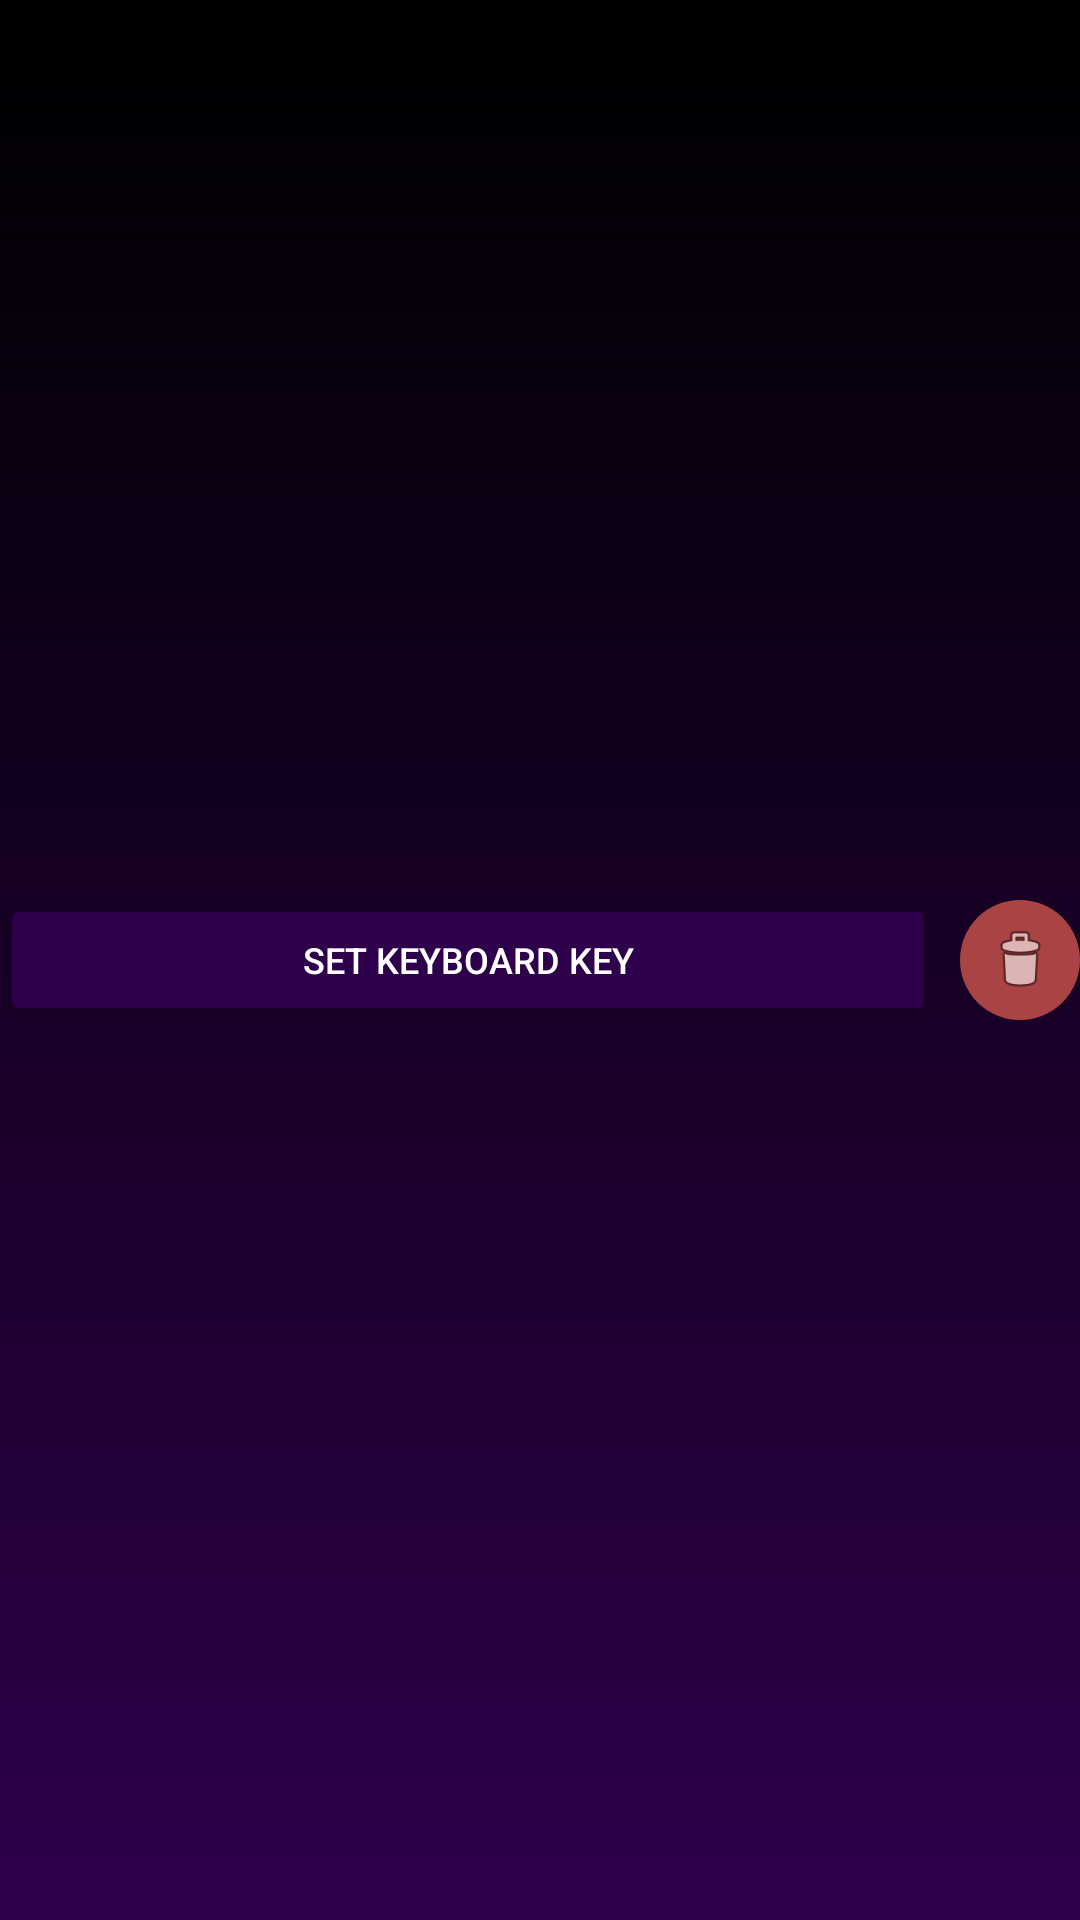

Write the Android layout XML for this screen, with the resource values it uses.
<!-- AndroidManifest.xml: application theme AppTheme -->
<!-- res/layout/kbd_key_row.xml -->
<?xml version="1.0" encoding="utf-8"?>
<LinearLayout xmlns:android="http://schemas.android.com/apk/res/android"
    android:layout_width="match_parent"
    android:layout_height="wrap_content"
    android:orientation="horizontal"
    android:gravity="center_vertical"
    android:layout_marginBottom="8dp">
    <Button
        android:id="@+id/setKeyboardButton"
        android:layout_width="0dp"
        android:layout_height="44dp"
        android:layout_weight="1"
        android:text="Set Keyboard Key"
        android:textSize="12sp"
        android:backgroundTint="@color/deep_purple"
        android:textColor="#FFFFFF" />
    <ImageButton
        android:id="@+id/delKbdButton"
        android:layout_width="40dp"
        android:layout_height="40dp"
        android:layout_marginStart="8dp"
        android:background="@drawable/addpcbuttonrounded"
        android:backgroundTint="#AA4444"
        android:src="@android:drawable/ic_menu_delete"
        android:scaleType="centerInside"
        android:padding="8dp" />
</LinearLayout>
<!-- resources referenced by this layout -->
<resources>
  <color name="deep_purple">#2E004B</color>
  <!-- drawable addpcbuttonrounded (drawable) -->
  <shape
      xmlns:android="http://schemas.android.com/apk/res/android"
      >
  
      <solid
          android:color="#6C3BAA"/>
  
      <corners
          android:radius="100dp"/>
  
  </shape>
  <style name="AppTheme" parent="AppBaseTheme">
          
          <item name="android:windowActionBar">false</item>
          <item name="android:windowNoTitle">true</item>
          <item name="android:windowBackground">@drawable/main_background_gradient</item>
          <item name="android:windowContentTransitions">true</item>
      </style>
  <style name="AppBaseTheme" parent="android:Theme">
          
          <item name="android:alertDialogTheme">@style/CustomAlertDialog</item>
      </style>
  <!-- drawable main_background_gradient (drawable) -->
  <?xml version="1.0" encoding="utf-8"?>
  <shape xmlns:android="http://schemas.android.com/apk/res/android">
      <gradient
          android:startColor="#000000"
          android:endColor="#2E004B"
          android:angle="270"
          android:type="linear" />
  </shape>
  <style name="CustomAlertDialog" parent="@android:style/Theme.Dialog">
          <item name="android:windowBackground">@android:color/transparent</item>
          <item name="android:background">@drawable/dialog_rounded_bg</item>
          <item name="android:buttonBarButtonStyle">@style/PurpleDialogButton</item>
      </style>
  <!-- drawable dialog_rounded_bg (drawable) -->
  <?xml version="1.0" encoding="utf-8"?>
  <shape xmlns:android="http://schemas.android.com/apk/res/android">
      <solid android:color="@color/black_purple" />
      <corners android:radius="24dp" />
  </shape>
  <style name="PurpleDialogButton" parent="@android:style/Widget.Button">
          <item name="android:textColor">@color/purple_accent</item>
      </style>
  <color name="black_purple">#0D001A</color>
  <color name="purple_accent">#BB86FC</color>
</resources>
